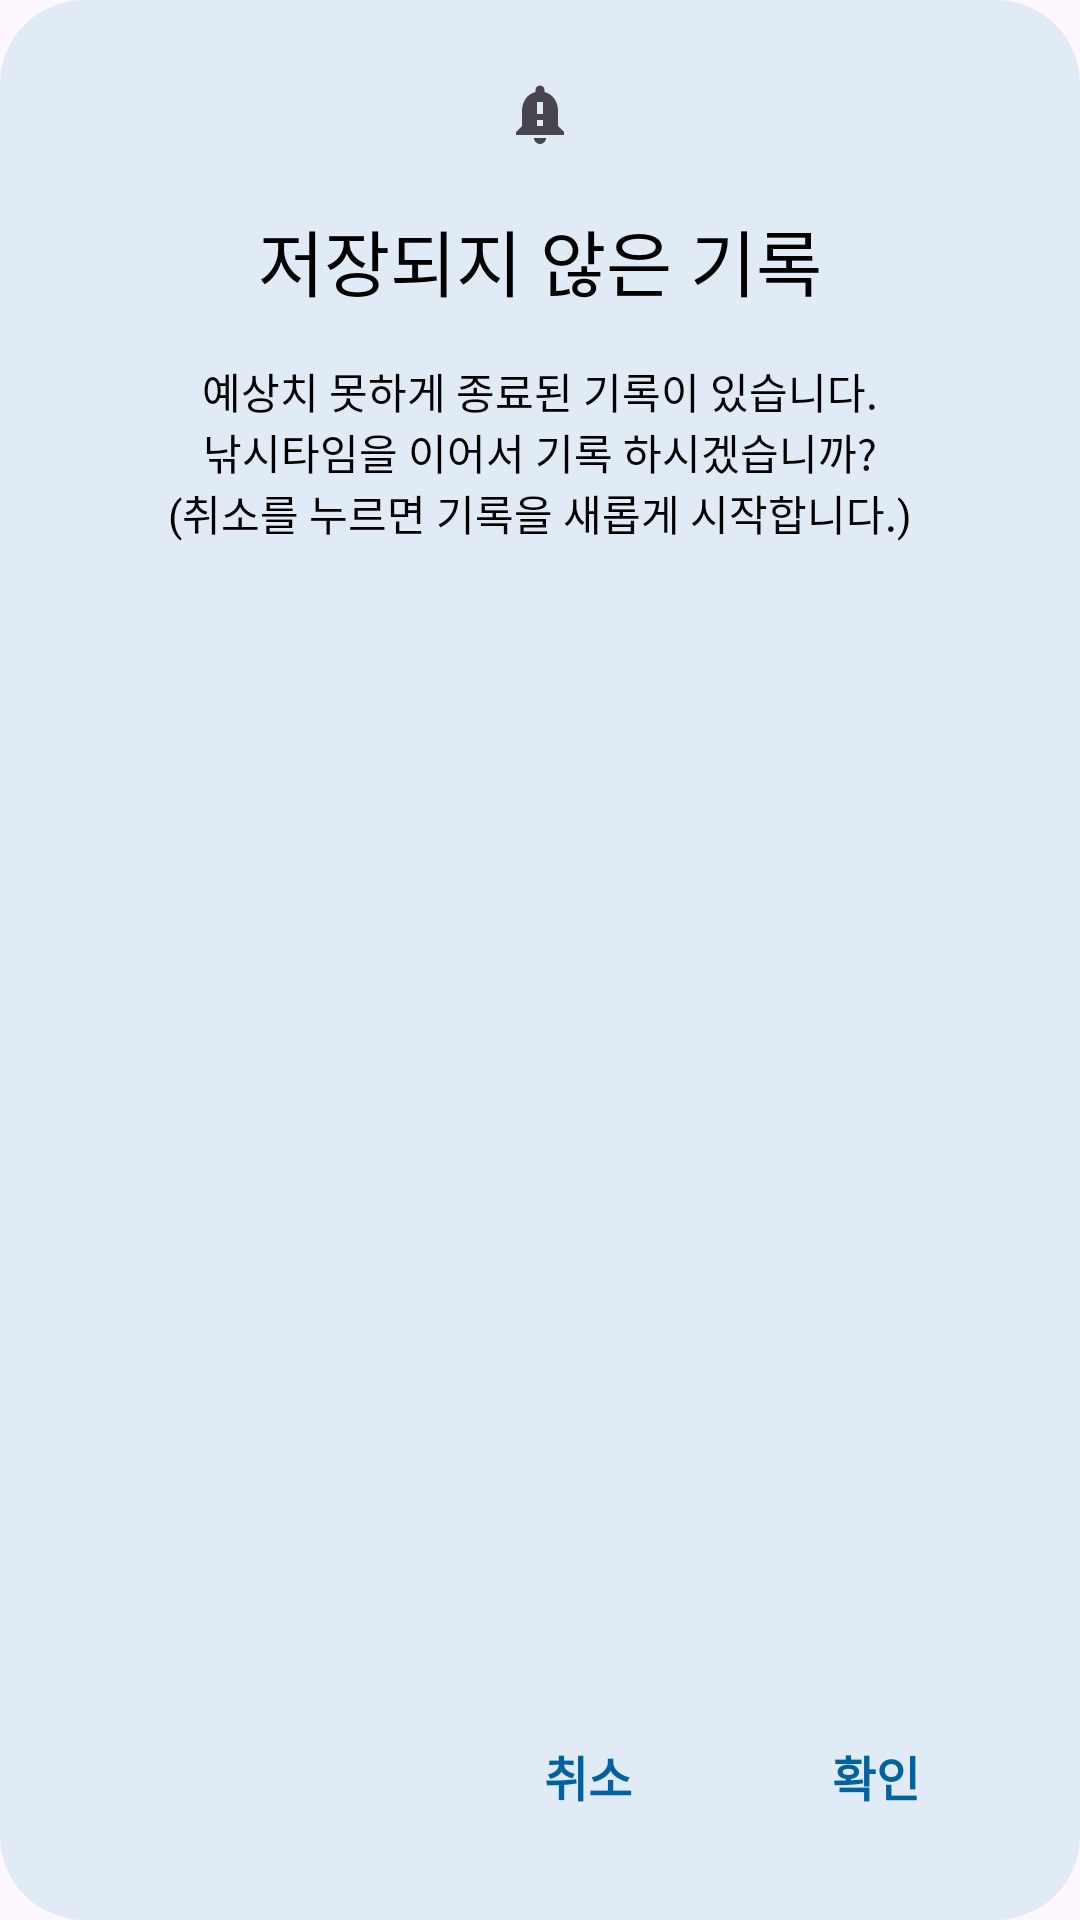

Layout XML and referenced resources for this Android screen:
<!-- AndroidManifest.xml: application theme Theme.GodFisherman -->
<!-- res/layout/dialog_continue_stopwatch.xml -->
<?xml version="1.0" encoding="utf-8"?>
<androidx.constraintlayout.widget.ConstraintLayout xmlns:android="http://schemas.android.com/apk/res/android"
    xmlns:app="http://schemas.android.com/apk/res-auto"
    android:layout_width="312dp"
    android:layout_height="285dp"
    android:background="@drawable/bg_upload_dialog">

    <Button
        android:id="@+id/btn_back"
        android:layout_width="wrap_content"
        android:layout_height="wrap_content"
        android:layout_marginEnd="8dp"
        android:layout_marginBottom="24dp"
        android:background="#000062A2"
        android:paddingStart="12dp"
        android:paddingTop="10dp"
        android:paddingEnd="12dp"
        android:paddingBottom="10dp"
        android:text="@string/continue_dialog_btn_cancel"
        android:textColor="@color/primary"
        android:textSize="16dp"
        android:textStyle="bold"
        app:layout_constraintBottom_toBottomOf="parent"
        app:layout_constraintEnd_toStartOf="@+id/btn_confirm" />

    <TextView
        android:id="@+id/textView"
        android:layout_width="wrap_content"
        android:layout_height="wrap_content"
        android:layout_marginTop="69dp"
        android:text="@string/continue_dialog_title"
        android:textSize="24dp"
        app:layout_constraintEnd_toEndOf="parent"
        app:layout_constraintStart_toStartOf="parent"
        app:layout_constraintTop_toTopOf="parent" />

    <TextView
        android:id="@+id/textView2"
        android:layout_width="wrap_content"
        android:layout_height="wrap_content"
        android:layout_marginTop="16dp"
        android:gravity="center"
        android:text="@string/continue_dialog_detail"
        android:textSize="14dp"
        app:layout_constraintEnd_toEndOf="parent"
        app:layout_constraintStart_toStartOf="parent"
        app:layout_constraintTop_toBottomOf="@+id/textView" />

    <Button
        android:id="@+id/btn_confirm"
        android:layout_width="wrap_content"
        android:layout_height="wrap_content"
        android:layout_marginEnd="24dp"
        android:layout_marginBottom="24dp"
        android:background="#000062A2"
        android:paddingStart="12dp"
        android:paddingTop="10dp"
        android:paddingEnd="12dp"
        android:paddingBottom="10dp"
        android:text="@string/continue_dialog_btn_confirm"
        android:textColor="@color/primary"
        android:textSize="16dp"
        android:textStyle="bold"
        app:layout_constraintBottom_toBottomOf="parent"
        app:layout_constraintEnd_toEndOf="parent" />

    <ImageView
        android:id="@+id/imageView"
        android:layout_width="24dp"
        android:layout_height="24dp"
        android:layout_marginTop="26dp"
        app:layout_constraintEnd_toEndOf="parent"
        app:layout_constraintStart_toStartOf="parent"
        app:layout_constraintTop_toTopOf="parent"
        app:srcCompat="@drawable/ic_baseline_notification_important_24" />
</androidx.constraintlayout.widget.ConstraintLayout>
<!-- resources referenced by this layout -->
<resources>
  <color name="primary">#00629F</color>
  <!-- drawable bg_upload_dialog (drawable) -->
  <?xml version="1.0" encoding="utf-8"?>
  <shape xmlns:android="http://schemas.android.com/apk/res/android"
      android:shape="rectangle">
  
      <solid android:color="#FFE1EBF5" />
      <corners android:radius="28dp" />
  
  </shape>
  <!-- drawable ic_baseline_notification_important_24 (drawable) -->
  <vector xmlns:android="http://schemas.android.com/apk/res/android"
      android:width="24dp"
      android:height="24dp"
      android:viewportWidth="24"
      android:viewportHeight="24"
      android:tint="?attr/colorControlNormal">
      <path
          android:fillColor="@android:color/white"
          android:pathData="M18,16v-5c0,-3.07 -1.64,-5.64 -4.5,-6.32L13.5,4c0,-0.83 -0.67,-1.5 -1.5,-1.5s-1.5,0.67 -1.5,1.5v0.68C7.63,5.36 6,7.92 6,11v5l-2,2v1h16v-1l-2,-2zM13,16h-2v-2h2v2zM13,12h-2L11,8h2v4zM12,22c1.1,0 2,-0.9 2,-2h-4c0,1.1 0.89,2 2,2z" />
  </vector>
  <string name="continue_dialog_btn_cancel">취소</string>
  <string name="continue_dialog_btn_confirm">확인</string>
  <string name="continue_dialog_detail">예상치 못하게 종료된 기록이 있습니다.\n낚시타임을 이어서 기록 하시겠습니까?\n(취소를 누르면 기록을 새롭게 시작합니다.)</string>
  <string name="continue_dialog_title">저장되지 않은 기록</string>
  <style name="Theme.GodFisherman" parent="Theme.Material3.DayNight.NoActionBar">
          
          <item name="colorPrimary">@color/primary</item>
          <item name="colorOnPrimary">@color/white</item>
          
          <item name="colorSecondary">@color/secondary</item>
          <item name="colorSecondaryContainer">@color/secondary_container</item>
          <item name="colorOnSecondary">@color/black</item>
          
          <item name="android:statusBarColor">@android:color/transparent</item>
          <item name="android:windowLightStatusBar">true</item>
          
          <item name="android:textViewStyle">@style/customTextViewFontStyle</item>
      </style>
  <color name="white">#FFFFFFFF</color>
  <color name="secondary">#20AED4</color>
  <color name="secondary_container">#B5EAFF</color>
  <color name="black">#FF000000</color>
  <style name="customTextViewFontStyle" parent="@android:style/Widget.DeviceDefault.TextView">
          <item name="fontFamily">@font/notosans_font_family</item>
          <item name="android:includeFontPadding">false</item>
          <item name="android:textColor">@color/black</item>
      </style>
</resources>
